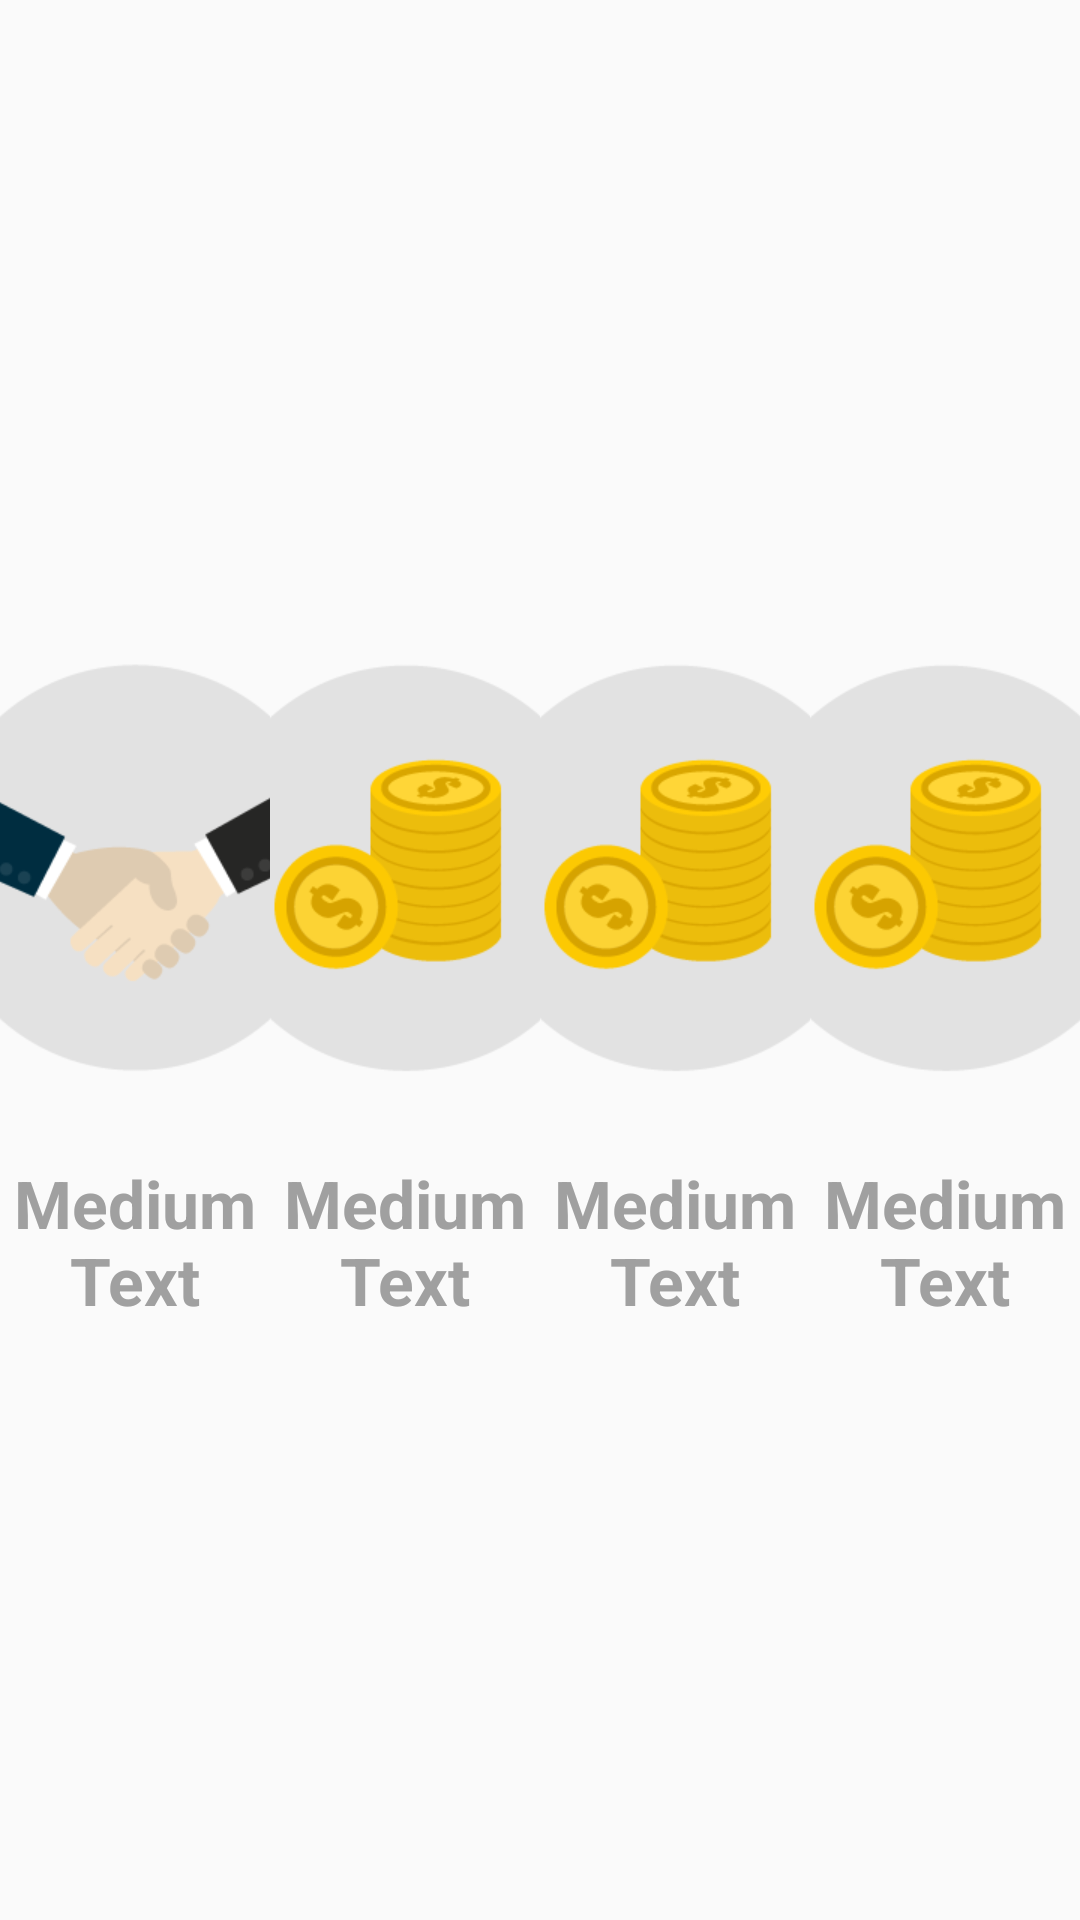

This screen was rendered from an Android layout file. Write that file and the resources it references.
<!-- AndroidManifest.xml: application theme AppTheme -->
<!-- res/layout/tres_dos_opciones.xml -->
<?xml version="1.0" encoding="utf-8"?>
<LinearLayout xmlns:android="http://schemas.android.com/apk/res/android"
    android:orientation="vertical" android:layout_width="match_parent"
    android:layout_height="match_parent">
    <LinearLayout
        android:orientation="horizontal"
        android:layout_width="match_parent"
        android:layout_height="match_parent"
        android:layout_weight="1"
        android:gravity="center"
        android:id="@+id/view_root">
        <LinearLayout xmlns:android="http://schemas.android.com/apk/res/android"
            android:orientation="vertical"
            android:layout_width="wrap_content"
            android:layout_height="250dp"
            android:gravity="center"
            android:layout_weight="1"
            android:animateLayoutChanges="true"
            android:id="@+id/view_1">

            <ImageView
                android:layout_width="wrap_content"
                android:layout_height="250dp"
                android:layout_weight="1"
                android:adjustViewBounds="true"
                android:scaleType="center"
                android:src="@mipmap/fondeador"
                android:id="@+id/image_1" />

                <TextView
                android:layout_width="match_parent"
                android:layout_height="match_parent"
                android:textAppearance="?android:attr/textAppearanceLarge"
                android:text="Medium Text"
                android:gravity="center"
                android:textColor="@color/grisclaro"
                android:textStyle="bold"
                android:layout_weight="3"
                    android:id="@+id/txt_1" />
        </LinearLayout>
        <LinearLayout xmlns:android="http://schemas.android.com/apk/res/android"
            android:orientation="vertical"
            android:layout_width="wrap_content"
            android:layout_height="250dp"
            android:gravity="center"
            android:layout_weight="1"
            android:animateLayoutChanges="true"
            android:id="@+id/view_2">

            <ImageView
                android:layout_width="wrap_content"
                android:layout_height="250dp"
                android:layout_weight="1"
                android:adjustViewBounds="true"
                android:scaleType="center"
                android:src="@mipmap/inversionista"
                android:id="@+id/image_2" />

            <TextView
                android:layout_width="match_parent"
                android:layout_height="match_parent"
                android:textAppearance="?android:attr/textAppearanceLarge"
                android:text="Medium Text"
                android:gravity="center"
                android:textColor="@color/grisclaro"
                android:textStyle="bold"
                android:layout_weight="3"
                android:id="@+id/txt_2" />
        </LinearLayout>
        <LinearLayout xmlns:android="http://schemas.android.com/apk/res/android"
            android:orientation="vertical"
            android:layout_width="wrap_content"
            android:layout_height="250dp"
            android:gravity="center"
            android:layout_weight="1"
            android:animateLayoutChanges="true"
            android:id="@+id/view_3">

            <ImageView
                android:layout_width="wrap_content"
                android:layout_height="250dp"
                android:layout_weight="1"
                android:adjustViewBounds="true"
                android:scaleType="center"
                android:src="@mipmap/inversionista"
                android:id="@+id/image_3" />

            <TextView
                android:layout_width="match_parent"
                android:layout_height="match_parent"
                android:textAppearance="?android:attr/textAppearanceLarge"
                android:text="Medium Text"
                android:gravity="center"
                android:textColor="@color/grisclaro"
                android:textStyle="bold"
                android:layout_weight="3"
                android:id="@+id/txt_3" />
        </LinearLayout>

        <LinearLayout xmlns:android="http://schemas.android.com/apk/res/android"
            android:orientation="vertical"
            android:layout_width="wrap_content"
            android:layout_height="250dp"
            android:gravity="center"
            android:layout_weight="1"
            android:animateLayoutChanges="true"
            android:id="@+id/view_4">

            <ImageView
                android:layout_width="wrap_content"
                android:layout_height="250dp"
                android:layout_weight="1"
                android:adjustViewBounds="true"
                android:scaleType="center"
                android:src="@mipmap/inversionista"
                android:id="@+id/image_4" />

            <TextView
                android:layout_width="match_parent"
                android:layout_height="match_parent"
                android:textAppearance="?android:attr/textAppearanceLarge"
                android:text="Medium Text"
                android:gravity="center"
                android:textColor="@color/grisclaro"
                android:textStyle="bold"
                android:layout_weight="3"
                android:id="@+id/txt_4" />
        </LinearLayout>

    </LinearLayout>
</LinearLayout>
<!-- resources referenced by this layout -->
<resources>
  <color name="grisclaro">#A0A0A0</color>
  <!-- mipmap fondeador: png bitmap (mipmap-xhdpi, 10109 bytes) -->
  <!-- mipmap inversionista: png bitmap (mipmap-xhdpi, 13984 bytes) -->
  <style name="AppTheme" parent="Theme.AppCompat.Light.NoActionBar">
          
      </style>
</resources>
